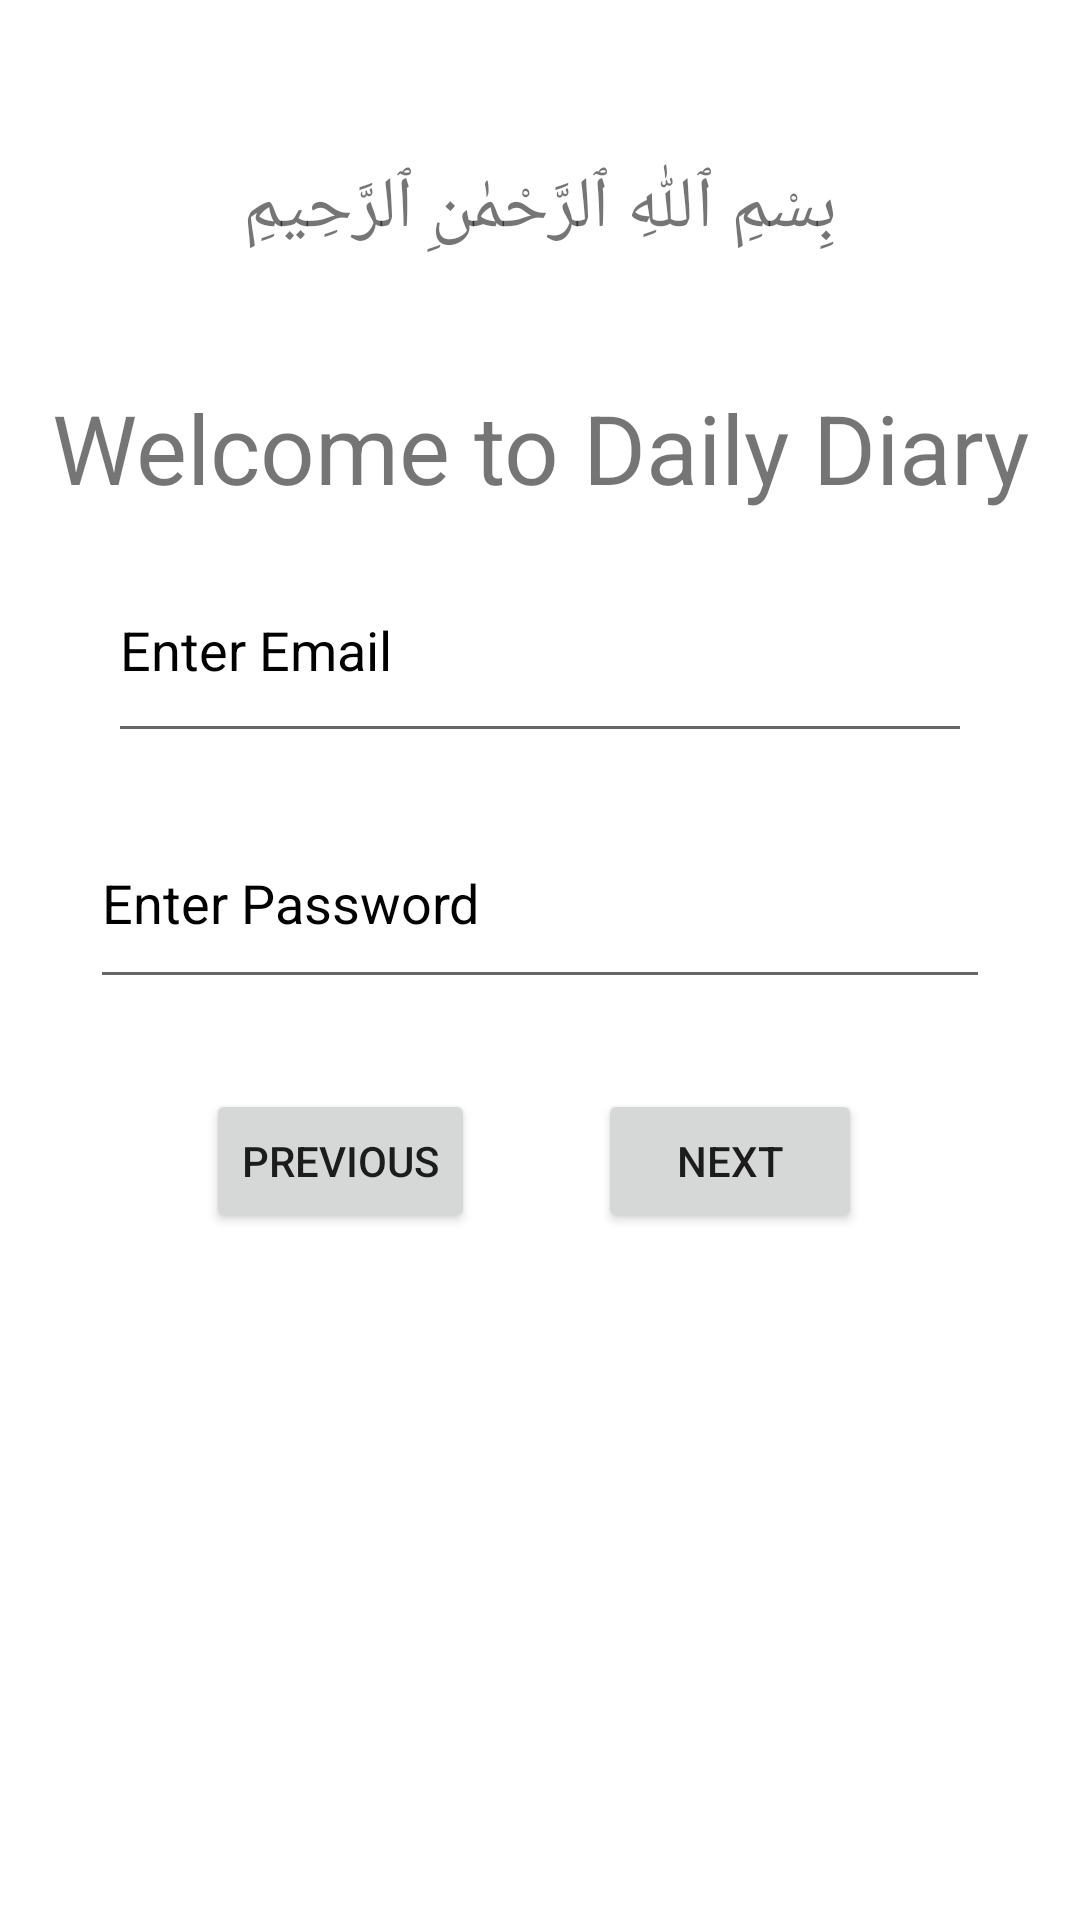

Android layout source for this screen:
<!-- AndroidManifest.xml: application theme Theme.RecordStudent -->
<!-- res/layout/activity_login_signup.xml -->
<?xml version="1.0" encoding="utf-8"?>
<androidx.constraintlayout.widget.ConstraintLayout xmlns:android="http://schemas.android.com/apk/res/android"
    xmlns:app="http://schemas.android.com/apk/res-auto"
    xmlns:tools="http://schemas.android.com/tools"
    android:layout_width="match_parent"
    android:layout_height="match_parent"
    tools:context=".LoginSignup">

    <TextView
        android:id="@+id/textView"
        android:layout_width="0dp"
        android:layout_height="wrap_content"
        android:layout_marginTop="53dp"
        android:layout_marginBottom="42dp"
        android:gravity="center_horizontal"
        android:text="بِسْمِ ٱللّٰهِ ٱلرَّحْمٰنِ ٱلرَّحِيمِ"
        android:textSize="24sp"
        app:layout_constraintBottom_toTopOf="@+id/textView2"
        app:layout_constraintEnd_toEndOf="parent"
        app:layout_constraintStart_toStartOf="parent"
        app:layout_constraintTop_toTopOf="parent" />

    <TextView
        android:id="@+id/signUpText"
        android:layout_width="162dp"
        android:layout_height="0dp"
        android:layout_marginBottom="12dp"
        android:text="Login Now"
        android:textSize="20dp"
        app:layout_constraintBottom_toTopOf="@+id/editTextTextEmailAddress"
        app:layout_constraintEnd_toEndOf="parent"
        app:layout_constraintStart_toStartOf="parent"
        app:layout_constraintTop_toBottomOf="@+id/textView2" />

    
    
    
    
    
    
    
    
    
    
    
    

    <EditText
        android:id="@+id/editTextTextEmailAddress"
        android:layout_width="288dp"
        android:layout_height="72dp"
        android:layout_marginStart="62dp"
        android:layout_marginEnd="62dp"
        android:layout_marginBottom="15dp"
        android:ems="10"
        android:hint="Enter Email"
        android:inputType="textEmailAddress"
        android:textColor="@color/black"
        android:textColorHint="@color/black"
        app:layout_constraintBottom_toTopOf="@+id/editTextNumberPassword"
        app:layout_constraintEnd_toEndOf="parent"
        app:layout_constraintStart_toStartOf="parent"
        app:layout_constraintTop_toBottomOf="@+id/signUpText" />

    <EditText
        android:id="@+id/editTextNumberPassword"
        android:layout_width="300dp"
        android:layout_height="67dp"
        android:layout_marginStart="57dp"
        android:layout_marginEnd="57dp"
        android:layout_marginBottom="30dp"
        android:ems="10"
        android:hint="Enter Password"
        android:inputType="numberPassword"
        android:textColor="@color/black"
        android:textColorHint="@color/black"
        app:layout_constraintBottom_toTopOf="@+id/buttonsignup"
        app:layout_constraintEnd_toEndOf="parent"
        app:layout_constraintStart_toStartOf="parent"
        app:layout_constraintTop_toBottomOf="@+id/editTextTextEmailAddress" />

    <TextView
        android:id="@+id/textView2"
        android:layout_width="0dp"
        android:layout_height="wrap_content"
        android:layout_marginBottom="41dp"
        android:gravity="center"
        android:text="Welcome to Daily Diary"
        android:textSize="32sp"
        app:layout_constraintBottom_toTopOf="@+id/signUpText"
        app:layout_constraintEnd_toEndOf="parent"
        app:layout_constraintStart_toStartOf="parent"
        app:layout_constraintTop_toBottomOf="@+id/textView" />

    <Button
        android:id="@+id/buttonsignup"
        android:layout_width="wrap_content"
        android:layout_height="wrap_content"
        android:layout_marginEnd="86dp"
        android:layout_marginBottom="229dp"
        android:text="Next"
        app:layout_constraintBottom_toBottomOf="parent"
        app:layout_constraintEnd_toEndOf="parent"
        app:layout_constraintStart_toEndOf="@+id/Loginbutton"
        app:layout_constraintTop_toBottomOf="@+id/editTextNumberPassword" />

    <Button
        android:id="@+id/Loginbutton"
        android:layout_width="wrap_content"
        android:layout_height="wrap_content"
        android:layout_marginStart="82dp"
        android:layout_marginEnd="41dp"
        android:text="Previous"
        app:layout_constraintBaseline_toBaselineOf="@+id/buttonsignup"
        app:layout_constraintEnd_toStartOf="@+id/buttonsignup"
        app:layout_constraintStart_toStartOf="parent" />

</androidx.constraintlayout.widget.ConstraintLayout>
<!-- resources referenced by this layout -->
<resources>
  <style name="Theme.RecordStudent" parent="Theme.MaterialComponents.DayNight.DarkActionBar">
          
          <item name="colorPrimary">@color/purple_500</item>
          <item name="colorPrimaryVariant">@color/purple_700</item>
          <item name="colorOnPrimary">@color/white</item>
          
          <item name="colorSecondary">@color/teal_200</item>
          <item name="colorSecondaryVariant">@color/teal_700</item>
          <item name="colorOnSecondary">@color/black</item>
          
          <item name="android:statusBarColor">?attr/colorPrimaryVariant</item>
          
      </style>
  <!-- not gathered from this repository: default colours our renderer supplied (Android Studio template values) -->
  <color name="purple_500">#FF6200EE</color>
  <color name="purple_700">#FF3700B3</color>
  <color name="teal_200">#FF03DAC5</color>
  <color name="teal_700">#FF018786</color>
  <color name="black">#FF000000</color>
  <color name="white">#FFFFFFFF</color>
</resources>
